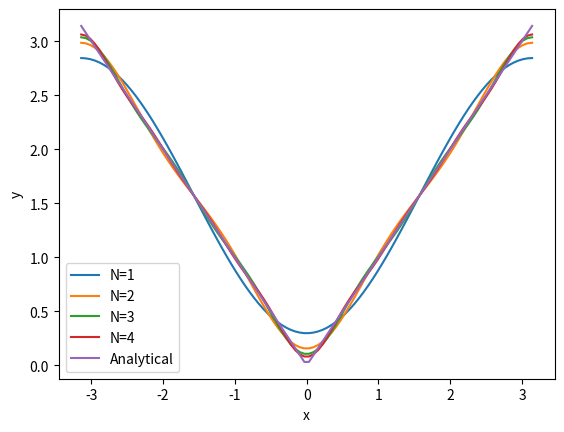

The matplotlib source for this figure:
#!/usr/bin/env python3

import matplotlib
import numpy as np
import matplotlib.pyplot as plt

#matplotlib.use('TkAgg')

def abs_approx(x: float, N: int) -> float:
    sum_ = 0.
    for i in range(1, N+1):
        sum_ += (np.cos((2.*i - 1.)*x))/((2.*i - 1.)**2.)

    sum_ *= (4.)/(np.pi)
    return 0.5*np.pi - sum_

if __name__ == "__main__":
    x = np.linspace(-np.pi, np.pi, 100, endpoint=True)
    for i in range(1, 5):
        plt.plot(x, abs_approx(x,i), label=f"N={i}")
    
    plt.plot(x,np.abs(x),label="Analytical")
    plt.xlabel("x")
    plt.ylabel("y")
    plt.legend()
    plt.show()
